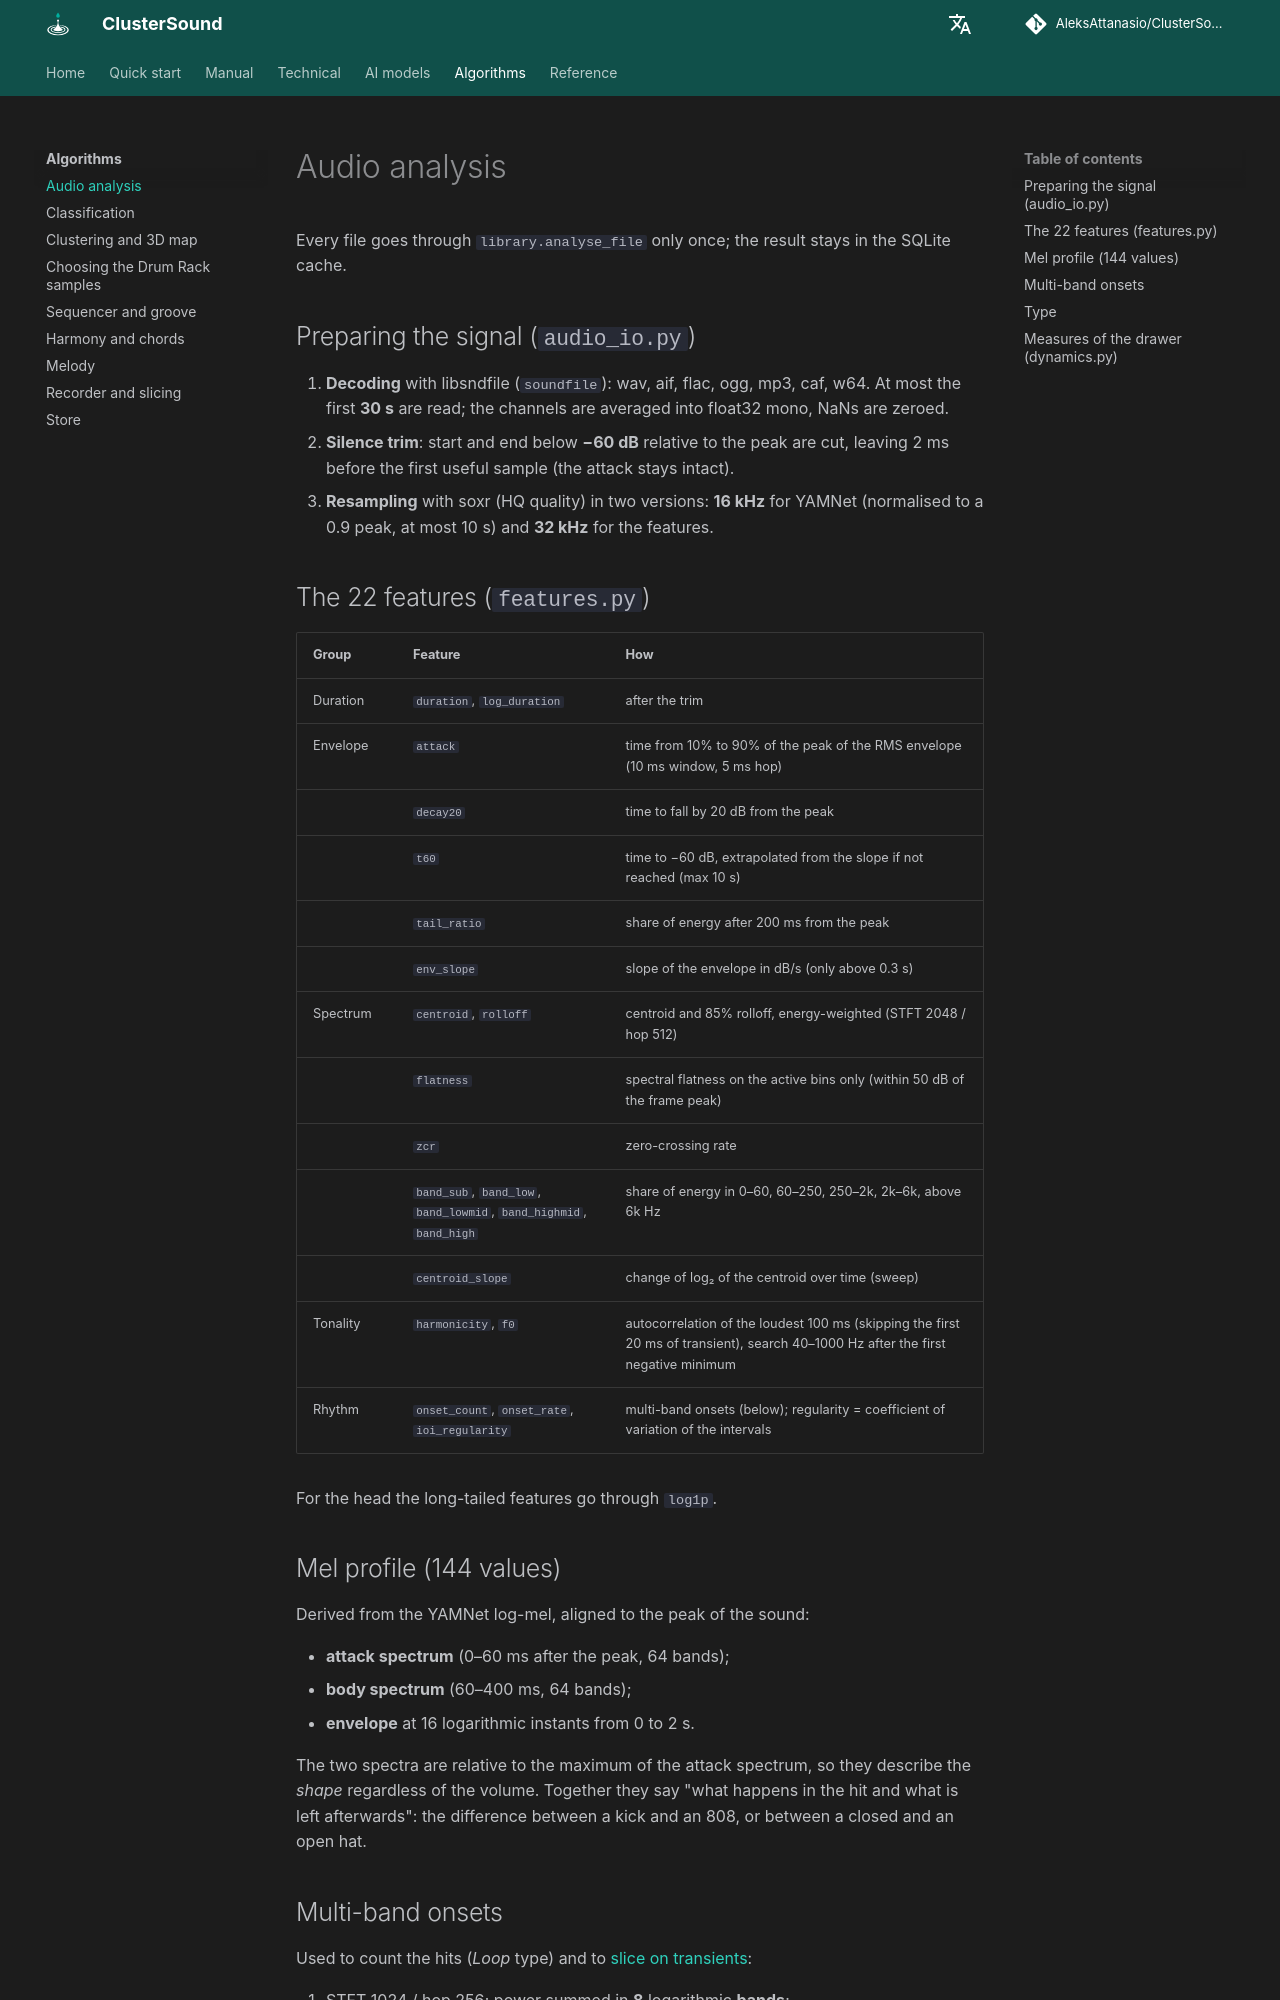

repository: AleksAttanasio/ClusterSound · page: algorithms/audio-analysis/index.html · generator: mkdocs

# Audio analysis

Every file goes through `library.analyse_file` only once; the result stays in the SQLite cache.

## Preparing the signal (`audio_io.py`)

1. **Decoding** with libsndfile (`soundfile`): wav, aif, flac, ogg, mp3, caf, w64. At most the first **30 s** are
   read; the channels are averaged into float32 mono, NaNs are zeroed.
2. **Silence trim**: start and end below **−60 dB** relative to the peak are cut, leaving 2 ms before the first
   useful sample (the attack stays intact).
3. **Resampling** with soxr (HQ quality) in two versions: **16 kHz** for YAMNet (normalised to a 0.9 peak, at most
   10 s) and **32 kHz** for the features.

## The 22 features (`features.py`)

| Group | Feature | How |
|---|---|---|
| Duration | `duration`, `log_duration` | after the trim |
| Envelope | `attack` | time from 10% to 90% of the peak of the RMS envelope (10 ms window, 5 ms hop) |
| | `decay20` | time to fall by 20 dB from the peak |
| | `t60` | time to −60 dB, extrapolated from the slope if not reached (max 10 s) |
| | `tail_ratio` | share of energy after 200 ms from the peak |
| | `env_slope` | slope of the envelope in dB/s (only above 0.3 s) |
| Spectrum | `centroid`, `rolloff` | centroid and 85% rolloff, energy-weighted (STFT 2048 / hop 512) |
| | `flatness` | spectral flatness on the active bins only (within 50 dB of the frame peak) |
| | `zcr` | zero-crossing rate |
| | `band_sub`, `band_low`, `band_lowmid`, `band_highmid`, `band_high` | share of energy in 0–60, 60–250, 250–2k, 2k–6k, above 6k Hz |
| | `centroid_slope` | change of log₂ of the centroid over time (sweep) |
| Tonality | `harmonicity`, `f0` | autocorrelation of the loudest 100 ms (skipping the first 20 ms of transient), search 40–1000 Hz after the first negative minimum |
| Rhythm | `onset_count`, `onset_rate`, `ioi_regularity` | multi-band onsets (below); regularity = coefficient of variation of the intervals |

For the head the long-tailed features go through `log1p`.

## Mel profile (144 values)

Derived from the YAMNet log-mel, aligned to the peak of the sound:

- **attack spectrum** (0–60 ms after the peak, 64 bands);
- **body spectrum** (60–400 ms, 64 bands);
- **envelope** at 16 logarithmic instants from 0 to 2 s.

The two spectra are relative to the maximum of the attack spectrum, so they describe the *shape* regardless of the
volume. Together they say "what happens in the hit and what is left afterwards": the difference between a kick and
an 808, or between a closed and an open hat.
